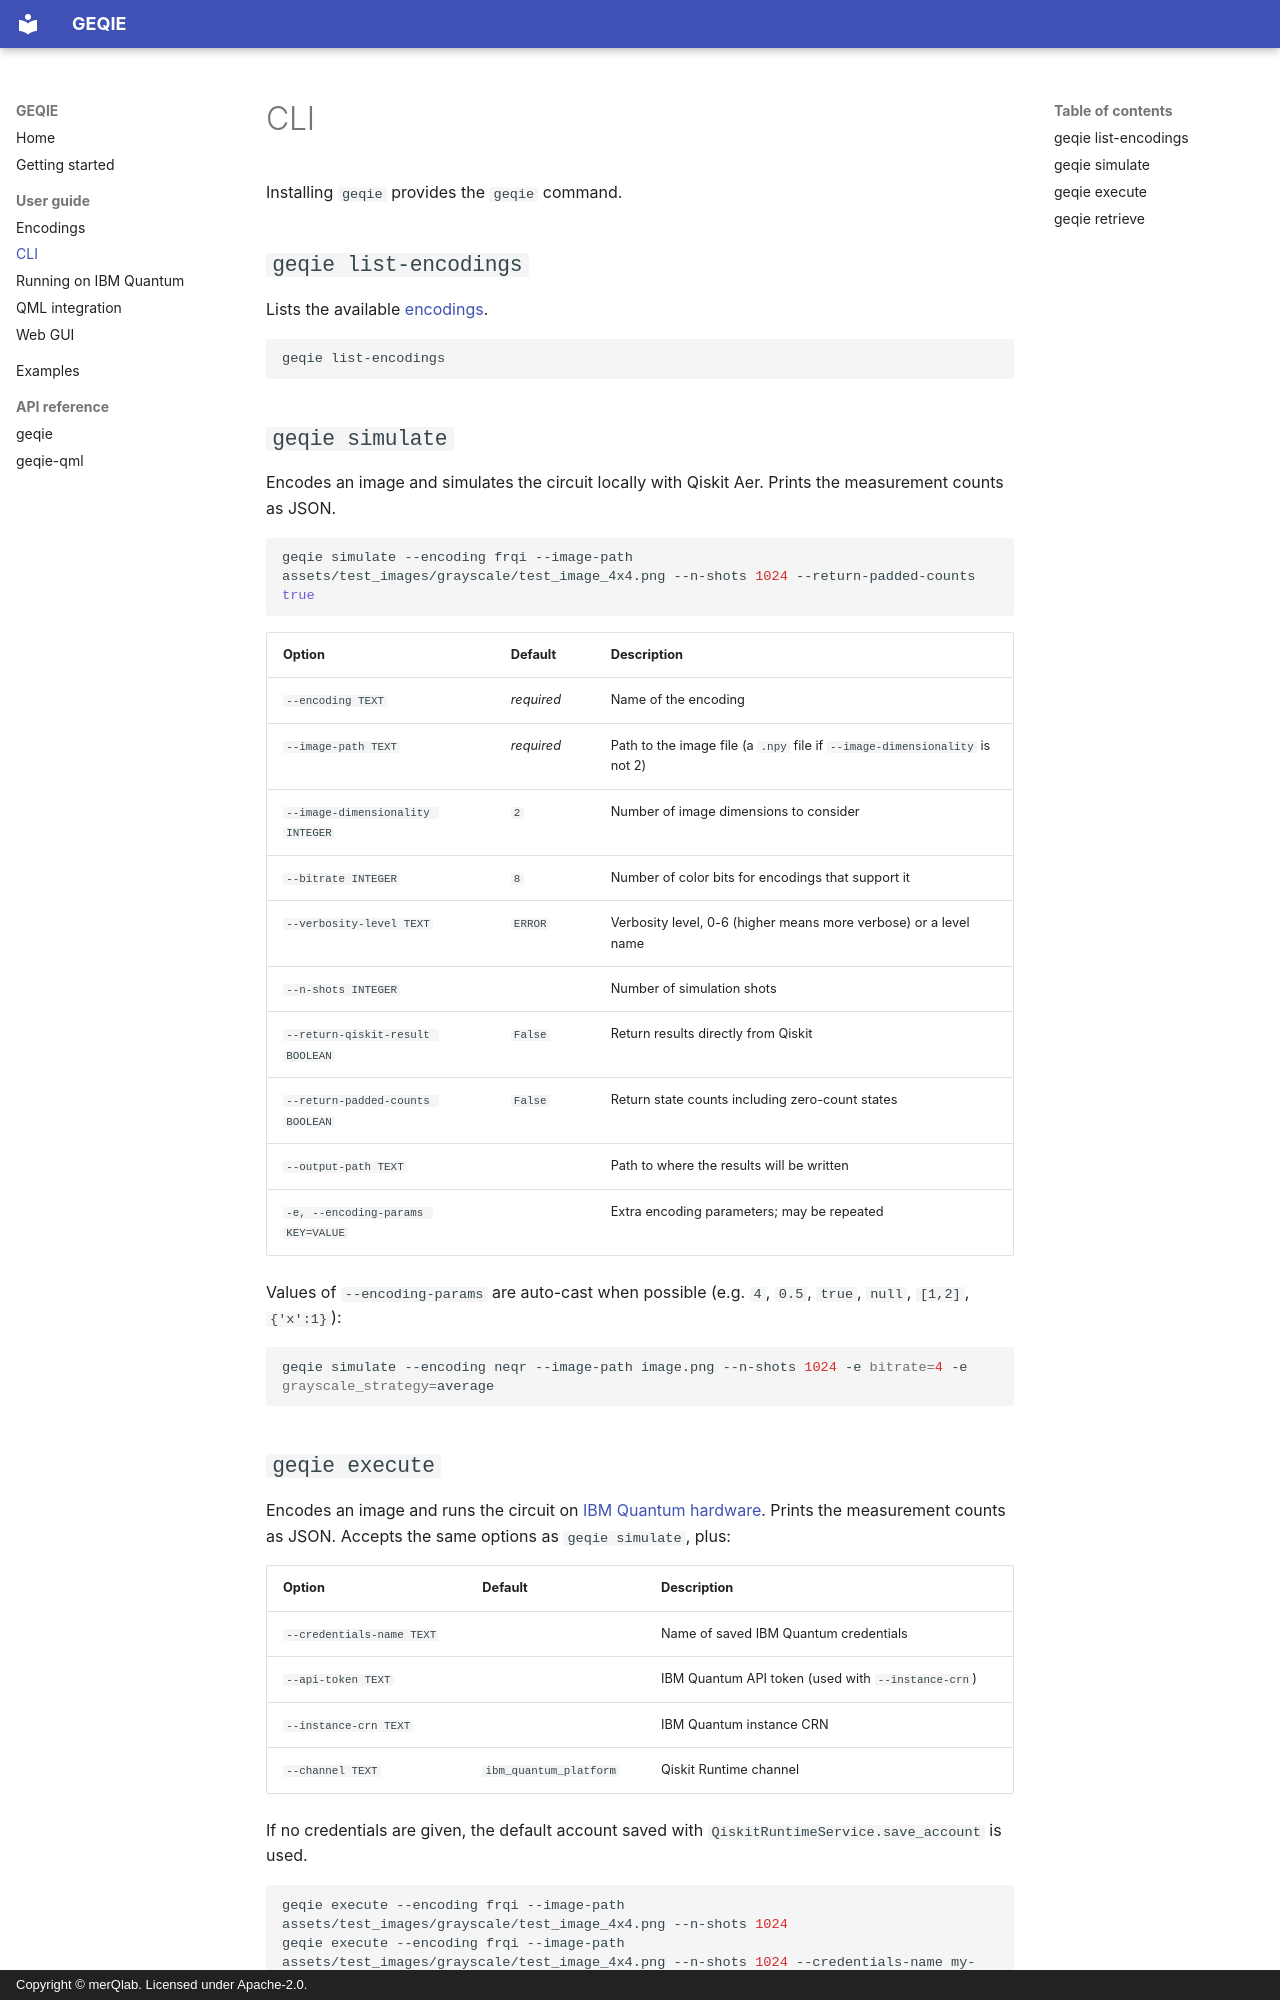

repository: merQlab/geqie · page: user-guide/cli/index.html · generator: mkdocs · copyright: Copyright © merQlab. Licensed under Apache-2.0.

# CLI

Installing `geqie` provides the `geqie` command.

## `geqie list-encodings`

Lists the available [encodings](encodings.md).

```bash
geqie list-encodings
```

## `geqie simulate`

Encodes an image and simulates the circuit locally with Qiskit Aer. Prints the measurement counts as JSON.

```bash
geqie simulate --encoding frqi --image-path assets/test_images/grayscale/test_image_4x4.png --n-shots 1024 --return-padded-counts true
```

| Option | Default | Description |
|---|---|---|
| `--encoding TEXT` | *required* | Name of the encoding |
| `--image-path TEXT` | *required* | Path to the image file (a `.npy` file if `--image-dimensionality` is not 2) |
| `--image-dimensionality INTEGER` | `2` | Number of image dimensions to consider |
| `--bitrate INTEGER` | `8` | Number of color bits for encodings that support it |
| `--verbosity-level TEXT` | `ERROR` | Verbosity level, 0-6 (higher means more verbose) or a level name |
| `--n-shots INTEGER` | | Number of simulation shots |
| `--return-qiskit-result BOOLEAN` | `False` | Return results directly from Qiskit |
| `--return-padded-counts BOOLEAN` | `False` | Return state counts including zero-count states |
| `--output-path TEXT` | | Path to where the results will be written |
| `-e, --encoding-params KEY=VALUE` | | Extra encoding parameters; may be repeated |

Values of `--encoding-params` are auto-cast when possible (e.g. `4`, `0.5`, `true`, `null`, `[1,2]`, `{'x':1}`):

```bash
geqie simulate --encoding neqr --image-path image.png --n-shots 1024 -e bitrate=4 -e grayscale_strategy=average
```
